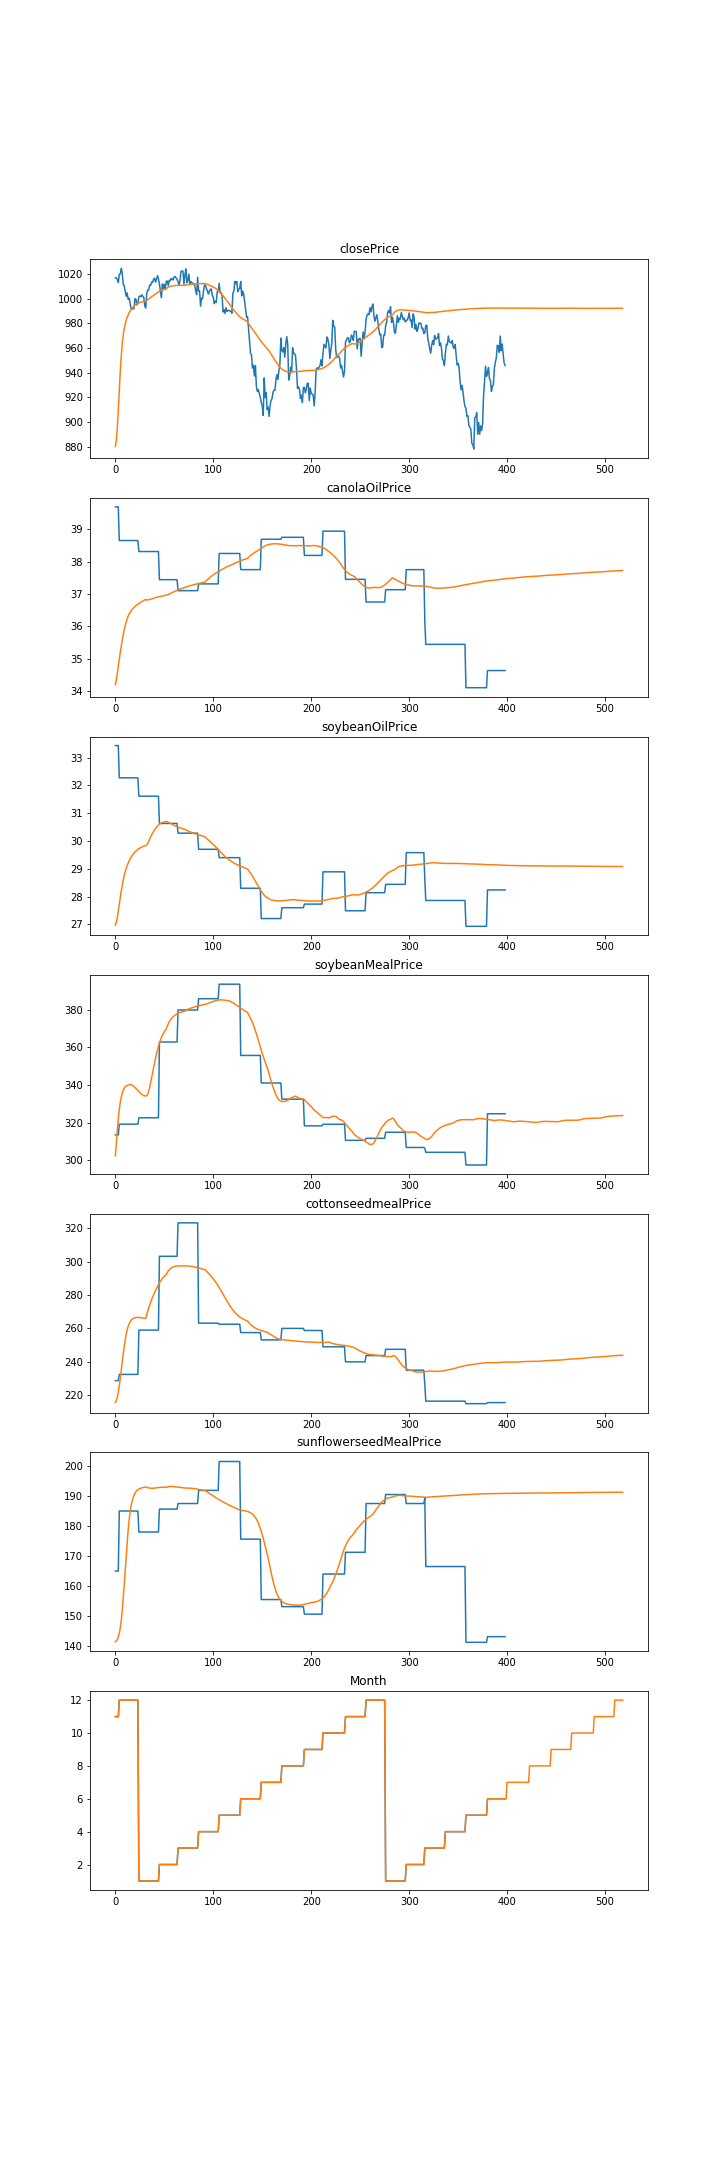

The data file committed next to this chart (first rows):
, Date, closePrice, canolaOilPrice, soybeanOilPrice, soybeanMealPrice, cottonseedmealPrice, sunflowerseedMealPrice, Month
0, 2017-11-27, 880.1, 34.19, 26.98, 302.4, 215.7, 141.4, 11
1, 2017-11-28, 885.5, 34.34, 27.08, 309.2, 217, 141.7, 11
2, 2017-11-29, 895.4, 34.54, 27.25, 316.2, 219, 142.2, 11
3, 2017-11-30, 909.4, 34.76, 27.47, 322.3, 221.9, 143, 11
4, 2017-12-01, 925.5, 34.98, 27.72, 327.1, 225.6, 144.2, 12
5, 2017-12-04, 940.7, 35.19, 27.96, 330.7, 230, 146, 12
6, 2017-12-05, 953.4, 35.39, 28.2, 333.5, 234.8, 148.5, 12
7, 2017-12-06, 963.1, 35.57, 28.4, 335.6, 239.8, 151.8, 12
8, 2017-12-07, 970.2, 35.73, 28.59, 337.2, 244.5, 155.8, 12
9, 2017-12-08, 975.5, 35.88, 28.75, 338.3, 249, 160.4, 12
10, 2017-12-11, 979.4, 36.01, 28.89, 339.1, 252.9, 165.2, 12
11, 2017-12-12, 982.4, 36.13, 29.01, 339.5, 256.4, 169.8, 12
12, 2017-12-13, 984.8, 36.23, 29.11, 339.7, 259.1, 174.4, 12
13, 2017-12-14, 986.7, 36.31, 29.2, 340, 261.1, 178.5, 12
14, 2017-12-15, 988.5, 36.37, 29.28, 340.2, 262.7, 181.9, 12
15, 2017-12-18, 990, 36.42, 29.35, 340.3, 263.9, 184.6, 12
16, 2017-12-19, 991.2, 36.47, 29.41, 340.2, 264.8, 186.6, 12
17, 2017-12-20, 992.3, 36.51, 29.46, 340, 265.4, 188.2, 12
18, 2017-12-21, 993.3, 36.55, 29.51, 339.6, 265.9, 189.3, 12
19, 2017-12-22, 994.1, 36.58, 29.56, 339.2, 266.2, 190.2, 12
20, 2017-12-26, 994.8, 36.61, 29.6, 338.7, 266.4, 190.9, 12
21, 2017-12-27, 995.4, 36.64, 29.64, 338.1, 266.5, 191.4, 12
22, 2017-12-28, 995.9, 36.66, 29.67, 337.6, 266.6, 191.8, 12
23, 2017-12-29, 996.4, 36.68, 29.7, 337, 266.6, 192.1, 12
24, 2018-01-02, 996.7, 36.7, 29.72, 336.5, 266.6, 192.3, 1.0
25, 2018-01-03, 997, 36.72, 29.74, 335.9, 266.5, 192.5, 1.0
26, 2018-01-04, 997.2, 36.74, 29.76, 335.4, 266.4, 192.6, 1.0
27, 2018-01-05, 997.4, 36.76, 29.78, 335, 266.3, 192.7, 1.0
28, 2018-01-08, 997.7, 36.78, 29.8, 334.7, 266.2, 192.8, 1.0
29, 2018-01-09, 997.9, 36.8, 29.81, 334.5, 266.1, 192.9, 1.0
30, 2018-01-10, 998.1, 36.81, 29.82, 334.3, 266, 192.9, 1.0
31, 2018-01-11, 998.2, 36.83, 29.84, 334.1, 265.9, 193, 1.0
32, 2018-01-12, 998.6, 36.81, 29.85, 334.3, 268.1, 193, 1.0
33, 2018-01-16, 999.3, 36.81, 29.91, 335.1, 270.2, 192.8, 1.0
34, 2018-01-17, 999.8, 36.82, 29.98, 336.6, 272.1, 192.7, 1.0
35, 2018-01-18, 1000, 36.83, 30.07, 338.7, 273.9, 192.6, 1.0
36, 2018-01-19, 1001, 36.83, 30.15, 341.1, 275.6, 192.6, 1.0
37, 2018-01-22, 1002, 36.84, 30.22, 343.8, 277.2, 192.6, 1.0
38, 2018-01-23, 1002, 36.85, 30.28, 346.5, 278.6, 192.6, 1.0
39, 2018-01-24, 1003, 36.87, 30.34, 349.1, 280, 192.6, 1.0
40, 2018-01-25, 1003, 36.88, 30.4, 351.7, 281.4, 192.6, 1.0
41, 2018-01-26, 1004, 36.89, 30.45, 354.2, 282.7, 192.7, 1.0
42, 2018-01-29, 1004, 36.89, 30.49, 356.5, 283.9, 192.7, 1.0
43, 2018-01-30, 1005, 36.9, 30.53, 358.7, 285.1, 192.8, 1.0
44, 2018-01-31, 1006, 36.91, 30.57, 360.6, 286.2, 192.8, 1.0
45, 2018-02-01, 1006, 36.91, 30.6, 362.3, 287.3, 192.9, 2
46, 2018-02-02, 1006, 36.92, 30.62, 363.9, 288.2, 192.9, 2
47, 2018-02-05, 1007, 36.93, 30.65, 365.2, 289.1, 192.9, 2
48, 2018-02-06, 1007, 36.93, 30.66, 366.4, 289.9, 192.9, 2
49, 2018-02-07, 1007, 36.94, 30.68, 367.4, 290.6, 192.9, 2
50, 2018-02-08, 1008, 36.95, 30.69, 368.3, 291.2, 192.9, 2
51, 2018-02-09, 1008, 36.95, 30.7, 369.1, 291.8, 192.9, 2
52, 2018-02-12, 1008, 36.96, 30.7, 369.8, 292.3, 192.9, 2
53, 2018-02-13, 1009, 36.97, 30.69, 371.3, 293.4, 193, 2
54, 2018-02-14, 1009, 36.98, 30.67, 372.5, 294.3, 193.1, 2
55, 2018-02-15, 1010, 37, 30.65, 373.5, 295.1, 193.1, 2
56, 2018-02-16, 1010, 37.01, 30.64, 374.4, 295.7, 193.2, 2
57, 2018-02-20, 1010, 37.03, 30.62, 375.1, 296.1, 193.2, 2
58, 2018-02-21, 1010, 37.04, 30.6, 375.8, 296.5, 193.2, 2
59, 2018-02-22, 1011, 37.06, 30.58, 376.3, 296.8, 193.1, 2
... 459 more rows
